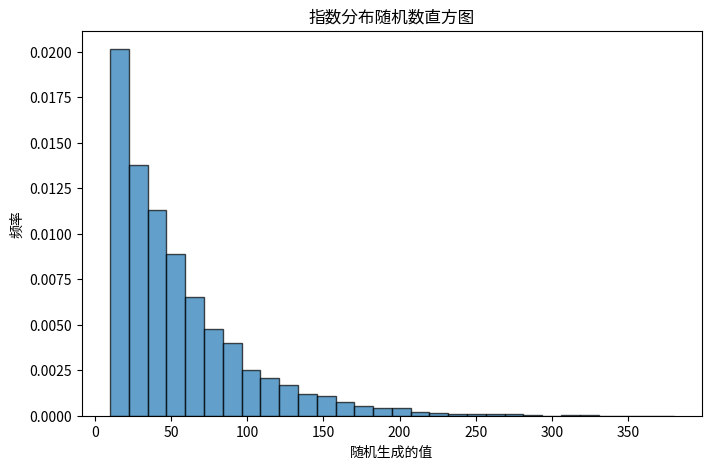

Python code for this plot:
import numpy as np
import matplotlib.pyplot as plt

# 定义 rm 和 rx（最小和最大尺寸）
rm = [10, 10]
rx = [200, 200]

# 生成随机数
samples = [int(np.random.exponential(scale=(rx[0] - rm[0]) / 4) + rm[0]) for _ in range(10000)]

# 画出直方图
plt.figure(figsize=(8, 5))
plt.hist(samples, bins=30, edgecolor="black", alpha=0.7, density=True)
plt.xlabel("随机生成的值")
plt.ylabel("频率")
plt.title("指数分布随机数直方图")
plt.show()
